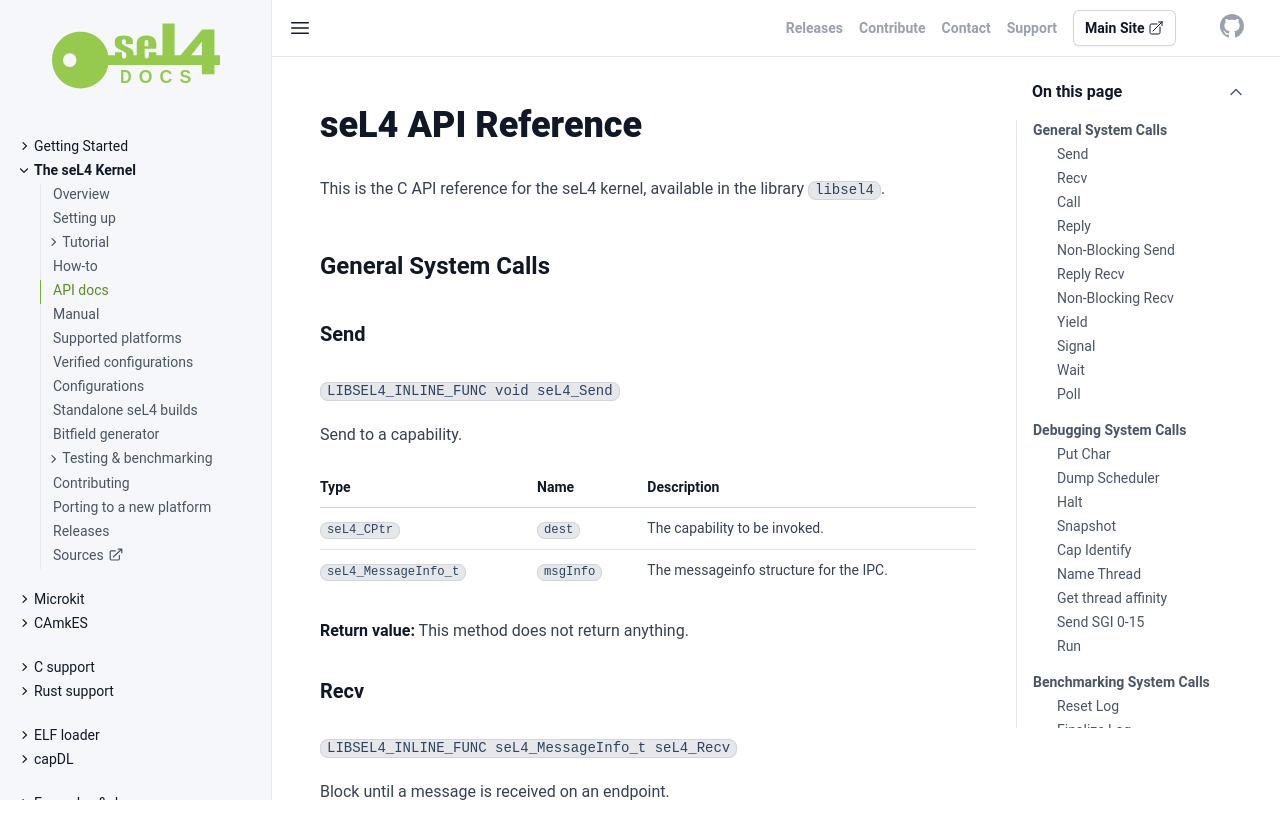

repository: seL4/docs · page: projects/sel4/api-doc.html · generator: jekyll

---
layout: api
toc: true
redirect_from:
  - /ApiDoc
SPDX-License-Identifier: CC-BY-SA-4.0
SPDX-FileCopyrightText: 2020 seL4 Project a Series of LF Projects, LLC.
---

# seL4 API Reference

This is the C API reference for the seL4 kernel, available in the library
`libsel4`.

## General System Calls

{% include_absolute _repos/sel4/sel4/manual/generated_markdown/GeneralSystemCalls.md %}

## Debugging System Calls

{% include_absolute _repos/sel4/sel4/manual/generated_markdown/DebuggingSystemCalls.md %}

## Benchmarking System Calls

{% include_absolute _repos/sel4/sel4/manual/generated_markdown/BenchmarkingSystemCalls.md %}

## X86 System Calls

{% include_absolute _repos/sel4/sel4/manual/generated_markdown/X86SystemCalls.md %}

## Architecture-Independent Object Methods

{% include_absolute _repos/sel4/sel4/manual/generated_markdown/ObjectApi.md %}

## General x86 Object Methods

{% include_absolute _repos/sel4/sel4/manual/generated_markdown/ObjectApiX86.md %}

## IA32-Specific Object Methods

{% include_absolute _repos/sel4/sel4/manual/generated_markdown/ObjectApiIa32.md %}

## x86_64-Specific Object Methods

{% include_absolute _repos/sel4/sel4/manual/generated_markdown/ObjectApiX64.md %}

## General ARM Object Methods

{% include_absolute _repos/sel4/sel4/manual/generated_markdown/ObjectApiArm.md %}

## Aarch32-Specific Object Methods

{% include_absolute _repos/sel4/sel4/manual/generated_markdown/ObjectApiAarch32.md %}

## Aarch64-Specific Object Methods

{% include_absolute _repos/sel4/sel4/manual/generated_markdown/ObjectApiAarch64.md %}

## RISCV-Specific Object Methods

{% include_absolute _repos/sel4/sel4/manual/generated_markdown/ObjectApiRISCV.md %}
